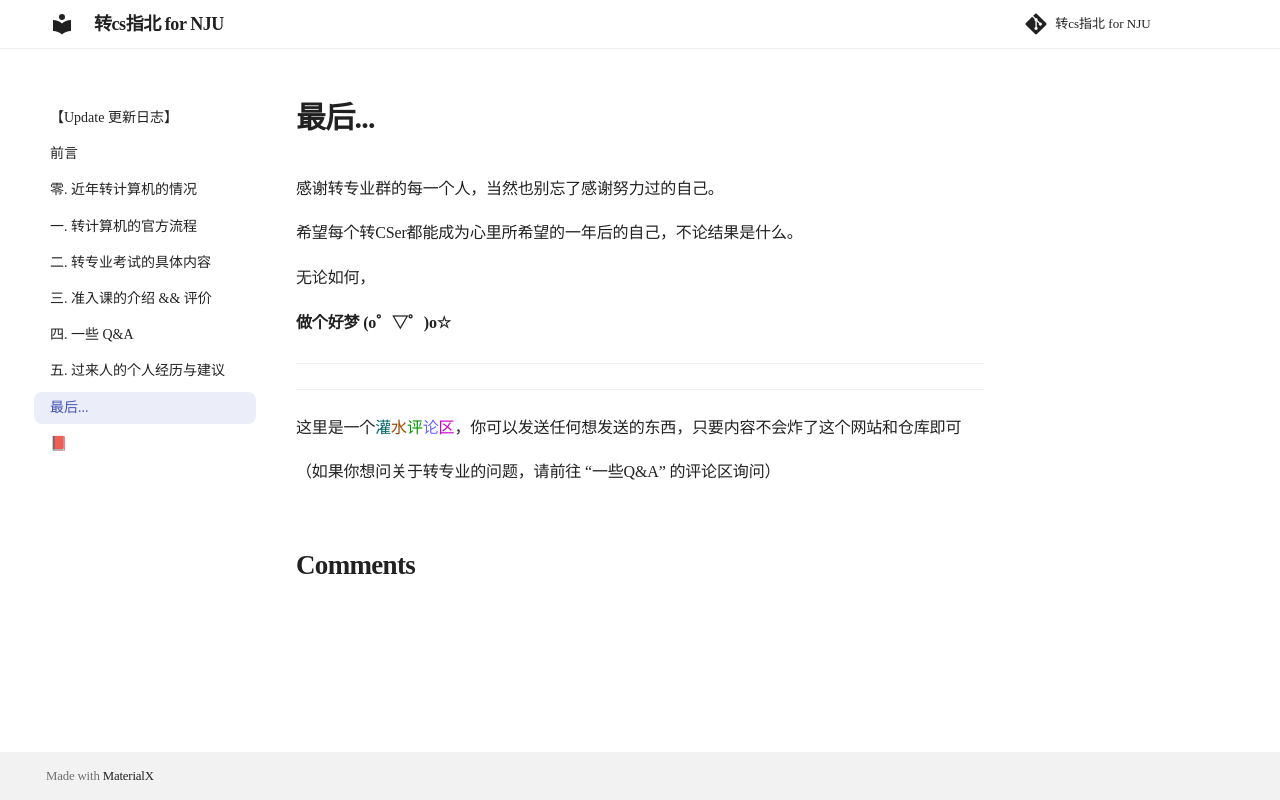

repository: Nopthon/How-to-switch-to-a-CS-major-at-NJU · page: Part6/index.html · generator: mkdocs

---
comments: true
---

# 最后...

感谢转专业群的每一个人，当然也别忘了感谢努力过的自己。

希望每个转CSer都能成为心里所希望的一年后的自己，不论结果是什么。

无论如何，

**做个好梦 (o゜▽゜)o☆** 

---

---

这里是一个<span style="color:#006666;">灌</span><span style="color:#994C00;">水</span><span style="color:#009900;">评</span><span style="color:#6666FF;">论</span><span style="color:#CC00CC;">区</span>，你可以发送任何想发送的东西，只要内容不会炸了这个网站和仓库即可

（如果你想问关于转专业的问题，请前往 “一些Q&A” 的评论区询问）
